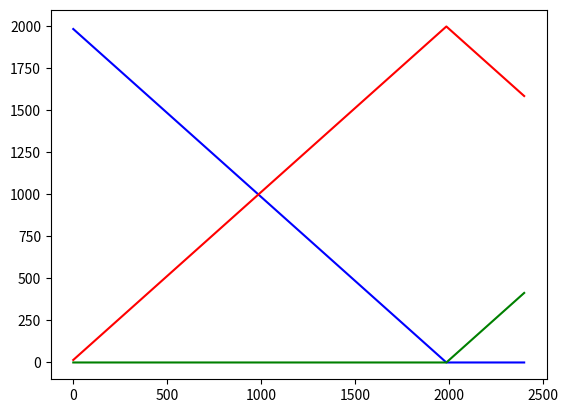

The script that saved this image:
import numpy as np
import random
import matplotlib.pyplot as plt


def calculate_points(I_0, N, T, timestep, beta, gamma):
    S = [N - I_0]
    I = [I_0]
    R = [0]
    for i in range(1, T, timestep):
        Sprime = S[-1]
        Iprime = I[-1]
        r = random.uniform(0, 1)
        if r < (beta * (S[-1] * I[-1]) / N) * timestep:
            Sprime -= 1
            Iprime += 1
        elif (
            r
            < (beta * (S[-1] * I[-1]) / N) * timestep
            + gamma * I[-1] * timestep
        ):
            Iprime -= 1
        Rprime = N - Sprime - Iprime
        S.append(Sprime)
        I.append(Iprime)
        R.append(Rprime)
    return (S, I, R)


N = 2000
I_0 = 15
beta = 0.6
gamma = 0.3
T = 100 * 24  # 100 days in seconds
timestep = 1
S, I, R = calculate_points(I_0, N, T, timestep, beta, gamma)
Trange = np.arange(0, T, timestep)
plt.plot(Trange, S, color="b")
plt.plot(Trange, I, color="r")
plt.plot(Trange, R, color="g")
plt.show()
